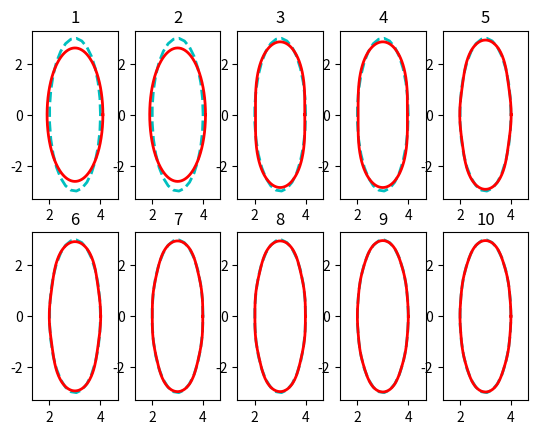

Source code (Python):
#!/usr/bin/env python
# -*- coding: utf-8 -*-
"""

A Python implementation of the method described in [#a]_ and [#b]_ for
calculating Fourier coefficients for characterizing
closed contours.

References
----------

.. [#a] F. P. Kuhl and C. R. Giardina, “Elliptic Fourier Features of a
   Closed Contour," Computer Vision, Graphics and Image Processing,
   Vol. 18, pp. 236-258, 1982.

.. [#b] Oivind Due Trier, Anil K. Jain and Torfinn Taxt, “Feature Extraction
   Methods for Character Recognition - A Survey”, Pattern Recognition
   Vol. 29, No.4, pp. 641-662, 1996

[redacted]

"""

from __future__ import division
from __future__ import print_function
from __future__ import unicode_literals
from __future__ import absolute_import

import numpy as np

try:
    _range = xrange
except NameError:
    _range = range


def elliptic_fourier_descriptors(
    contour, order=10, normalize=False, return_transformation=False
):
    """Calculate elliptical Fourier descriptors for a contour.

    :param numpy.ndarray contour: A contour array of size ``[M x 2]``.
    :param int order: The order of Fourier coefficients to calculate.
    :param bool normalize: If the coefficients should be normalized;
        see references for details.
    :param bool return_transformation: If the normalization parametres should be returned.
        Default is ``False``.
    :return: A ``[order x 4]`` array of Fourier coefficients and optionally the
        transformation parametres ``scale``, ``psi_1`` (rotation) and ``theta_1`` (phase)
    :rtype: ::py:class:`numpy.ndarray` or (:py:class:`numpy.ndarray`, (float, float, float))

    """
    dxy = np.diff(contour, axis=0)
    dt = np.sqrt((dxy ** 2).sum(axis=1))
    t = np.concatenate([([0.0]), np.cumsum(dt)])
    T = t[-1]

    phi = (2 * np.pi * t) / T

    orders = np.arange(1, order + 1)
    consts = T / (2 * orders * orders * np.pi * np.pi)
    phi = phi * orders.reshape((order, -1))

    d_cos_phi = np.cos(phi[:, 1:]) - np.cos(phi[:, :-1])
    d_sin_phi = np.sin(phi[:, 1:]) - np.sin(phi[:, :-1])

    a = consts * np.sum((dxy[:, 0] / dt) * d_cos_phi, axis=1)
    b = consts * np.sum((dxy[:, 0] / dt) * d_sin_phi, axis=1)
    c = consts * np.sum((dxy[:, 1] / dt) * d_cos_phi, axis=1)
    d = consts * np.sum((dxy[:, 1] / dt) * d_sin_phi, axis=1)

    coeffs = np.concatenate(
        [
            a.reshape((order, 1)),
            b.reshape((order, 1)),
            c.reshape((order, 1)),
            d.reshape((order, 1)),
        ],
        axis=1,
    )

    if normalize:
        coeffs = normalize_efd(coeffs, return_transformation=return_transformation)

    return coeffs


def normalize_efd(coeffs, size_invariant=True, return_transformation=False):
    """Normalizes an array of Fourier coefficients.

    See [#a]_ and [#b]_ for details.

    :param numpy.ndarray coeffs: A ``[n x 4]`` Fourier coefficient array.
    :param bool size_invariant: If size invariance normalizing should be done as well.
        Default is ``True``.
    :param bool return_transformation: If the normalization parametres should be returned.
        Default is ``False``.
    :return: The normalized ``[n x 4]`` Fourier coefficient array and optionally the
        transformation parametres ``scale``, :math:`psi_1` (rotation) and :math:`theta_1` (phase)
    :rtype: :py:class:`numpy.ndarray` or (:py:class:`numpy.ndarray`, (float, float, float))

    """
    # Make the coefficients have a zero phase shift from
    # the first major axis. Theta_1 is that shift angle.
    theta_1 = 0.5 * np.arctan2(
        2 * ((coeffs[0, 0] * coeffs[0, 1]) + (coeffs[0, 2] * coeffs[0, 3])),
        (
            (coeffs[0, 0] ** 2)
            - (coeffs[0, 1] ** 2)
            + (coeffs[0, 2] ** 2)
            - (coeffs[0, 3] ** 2)
        ),
    )
    # Rotate all coefficients by theta_1.
    for n in _range(1, coeffs.shape[0] + 1):
        coeffs[n - 1, :] = np.dot(
            np.array(
                [
                    [coeffs[n - 1, 0], coeffs[n - 1, 1]],
                    [coeffs[n - 1, 2], coeffs[n - 1, 3]],
                ]
            ),
            np.array(
                [
                    [np.cos(n * theta_1), -np.sin(n * theta_1)],
                    [np.sin(n * theta_1), np.cos(n * theta_1)],
                ]
            ),
        ).flatten()

    # Make the coefficients rotation invariant by rotating so that
    # the semi-major axis is parallel to the x-axis.
    psi_1 = np.arctan2(coeffs[0, 2], coeffs[0, 0])
    psi_rotation_matrix = np.array(
        [[np.cos(psi_1), np.sin(psi_1)], [-np.sin(psi_1), np.cos(psi_1)]]
    )
    # Rotate all coefficients by -psi_1.
    for n in _range(1, coeffs.shape[0] + 1):
        coeffs[n - 1, :] = psi_rotation_matrix.dot(
            np.array(
                [
                    [coeffs[n - 1, 0], coeffs[n - 1, 1]],
                    [coeffs[n - 1, 2], coeffs[n - 1, 3]],
                ]
            )
        ).flatten()

    size = coeffs[0, 0]
    if size_invariant:
        # Obtain size-invariance by normalizing.
        coeffs /= np.abs(size)

    if return_transformation:
        return coeffs, (size, psi_1, theta_1)
    else:
        return coeffs


def calculate_dc_coefficients(contour):
    """Calculate the :math:`A_0` and :math:`C_0` coefficients of the elliptic Fourier series.

    :param numpy.ndarray contour: A contour array of size ``[M x 2]``.
    :return: The :math:`A_0` and :math:`C_0` coefficients.
    :rtype: tuple

    """
    dxy = np.diff(contour, axis=0)
    dt = np.sqrt((dxy ** 2).sum(axis=1))
    t = np.concatenate([([0.0]), np.cumsum(dt)])
    T = t[-1]

    xi = np.cumsum(dxy[:, 0]) - (dxy[:, 0] / dt) * t[1:]
    A0 = (1 / T) * np.sum(((dxy[:, 0] / (2 * dt)) * np.diff(t ** 2)) + xi * dt)
    delta = np.cumsum(dxy[:, 1]) - (dxy[:, 1] / dt) * t[1:]
    C0 = (1 / T) * np.sum(((dxy[:, 1] / (2 * dt)) * np.diff(t ** 2)) + delta * dt)

    # A0 and CO relate to the first point of the contour array as origin.
    # Adding those values to the coefficients to make them relate to true origin.
    return contour[0, 0] + A0, contour[0, 1] + C0


def reconstruct_contour(coeffs, locus=(0, 0), num_points=300):
    """Returns the contour specified by the coefficients.

    :param coeffs: A ``[n x 4]`` Fourier coefficient array.
    :type coeffs: numpy.ndarray
    :param locus: The :math:`A_0` and :math:`C_0` elliptic locus in [#a]_ and [#b]_.
    :type locus: list, tuple or numpy.ndarray
    :param num_points: The number of sample points used for reconstructing the contour from the EFD.
    :type num_points: int
    :return: A list of x,y coordinates for the reconstructed contour.
    :rtype: numpy.ndarray

    """
    t = np.linspace(0, 1.0, num_points)
    # Append extra dimension to enable element-wise broadcasted multiplication
    coeffs = coeffs.reshape(coeffs.shape[0], coeffs.shape[1], 1)

    orders = coeffs.shape[0]
    orders = np.arange(1, orders + 1).reshape(-1, 1)
    order_phases = 2 * orders * np.pi * t.reshape(1, -1)

    xt_all = coeffs[:, 0] * np.cos(order_phases) + coeffs[:, 1] * np.sin(order_phases)
    yt_all = coeffs[:, 2] * np.cos(order_phases) + coeffs[:, 3] * np.sin(order_phases)

    xt_all = xt_all.sum(axis=0)
    yt_all = yt_all.sum(axis=0)
    xt_all = xt_all + np.ones((num_points,)) * locus[0]
    yt_all = yt_all + np.ones((num_points,)) * locus[1]

    reconstruction = np.stack([xt_all, yt_all], axis=1)
    return reconstruction


def plot_efd(coeffs, locus=(0.0, 0.0), image=None, contour=None, n=300):
    """Plot a ``[2 x (N / 2)]`` grid of successive truncations of the series.

    .. note::

        Requires `matplotlib <http://matplotlib.org/>`_!

    :param numpy.ndarray coeffs: ``[N x 4]`` Fourier coefficient array.
    :param list, tuple or numpy.ndarray locus:
        The :math:`A_0` and :math:`C_0` elliptic locus in [#a]_ and [#b]_.
    :param int n: Number of points to use for plotting of Fourier series.

    """
    try:
        import matplotlib.pyplot as plt
    except ImportError:
        print("Cannot plot: matplotlib was not installed.")
        return

    N = coeffs.shape[0]
    N_half = int(np.ceil(N / 2))
    n_rows = 2

    t = np.linspace(0, 1.0, n)
    xt = np.ones((n,)) * locus[0]
    yt = np.ones((n,)) * locus[1]

    for n in _range(coeffs.shape[0]):
        xt += coeffs[n, 0] * np.cos(2 * (n + 1) * np.pi * t) + coeffs[n, 1] * np.sin(2 * (n + 1) * np.pi * t)
        yt += coeffs[n, 2] * np.cos(2 * (n + 1) * np.pi * t) + coeffs[n, 3] * np.sin(2 * (n + 1) * np.pi * t)

        ax = plt.subplot2grid((n_rows, N_half), (n // N_half, n % N_half))
        ax.set_title(str(n + 1))
        if contour is not None:
            ax.plot(contour[:, 0], contour[:, 1], "c--", linewidth=2)
        ax.plot(xt, yt, "r", linewidth=2)
        if image is not None:
            ax.imshow(image, plt.cm.gray)
        ax.axis("equal")

    plt.show()


if __name__ == "__main__":
    # THe demo curves are taken from
    # "Optimized Fourier representations for three-dimensional magnetic surfaces"
    # by S. P. Hirshman and H. K. Meier,
    # Phys. Fluids 28 (5) 1985 (https://doi.org/10.1063/1.864972)

    # bean
    rCos = np.array([3.0, 1.042, 0.502, -0.0389])
    zSin = np.array([0.0, 1.339, 0.296, -0.0176])

    # diamond
    rCos = np.array([0.5, 0.427, 0.0,  0.0732])
    zSin = np.array([0.0, 0.427, 0.0, -0.0732])

    # D
    rCos = np.array([3.0, 0.991,  0.136])
    zSin = np.array([0.0, 1.409, -0.118])

    # belt
    rCos = np.array([3.0, 0.453, 0.0, 0.0  ])
    zSin = np.array([0.0, 0.6  , 0.0, 0.196])

    # ellipse
    rCos = np.array([3.0, 1.0])
    zSin = np.array([0.0, 3.0])

    n = 30
    contour = np.zeros([n,2])
    theta = np.linspace(0.0, 2.0*np.pi, n)
    mMax = len(rCos)
    for m in range(mMax):
        contour[:,0] += rCos[m] * np.cos(m*theta)
        contour[:,1] += zSin[m] * np.sin(m*theta)

    coeffs = elliptic_fourier_descriptors(contour)
    a0,c0 = calculate_dc_coefficients(contour)
    plot_efd(coeffs, locus=(a0,c0), contour=contour)
